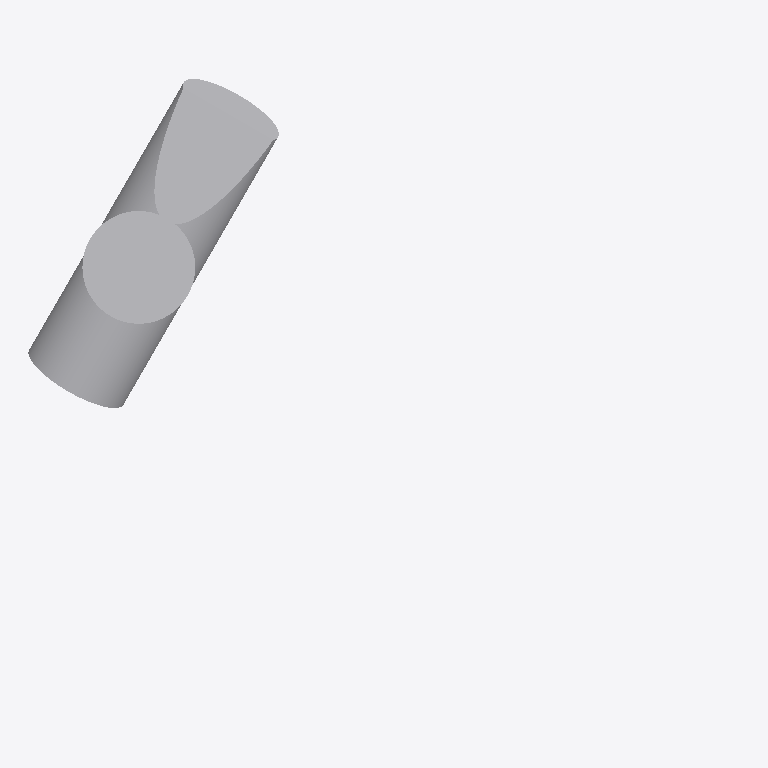
Plan cut of the same IFC building model at storey (level 0.00 m, cut at 1.40 m), seen from above with north up, elements coloured by IFC class (only those large enough to see are counted): 2 other elements (light grey). Cut surfaces are drawn darker.
Extent 169.2 m × 145.2 m × 133.0 m (x, y, z). Storeys (1): unnamed at 0.00 m. Elements (3): 3 IfcElement.

HEADER;
FILE_DESCRIPTION(('ViewDefinition [CoordinationView]'),'2;1');
FILE_NAME('','2020-05-03T13:41:37',(),(),'IfcOpenShell 0.7.0-dev','IfcOpenShell 0.7.0-dev','');
FILE_SCHEMA(('IFC4'));
ENDSEC;
DATA;
#4=IFCPROJECT('PrimitiveTest',$,$,$,$,$,$,$,#3);
#78=IFCSITE('0KT7M4sknA8BY6Ng1xyaFH',#72,$,$,$,#77,$,$,.ELEMENT.,$,$,$,$,$);
#85=IFCBUILDING('3cLjlkFoXEpvjD$ENMXF10',#72,$,$,$,#84,$,$,.ELEMENT.,$,$,$);
#92=IFCBUILDINGSTOREY('10M8D_yhLEwh6tegSa5Uqd',#72,$,$,$,#91,$,$,.ELEMENT.,$);
#117=IFCELEMENT('Parametric Solid/Surface',#72,'Parametric Solid/Surface','Parametric Solid/Surface',$,#116,#111,$);
#106=IFCELEMENT('Parametric Solid/Surface',#72,'Parametric Solid/Surface','Parametric Solid/Surface',$,#105,#100,$);
ENDSEC;
